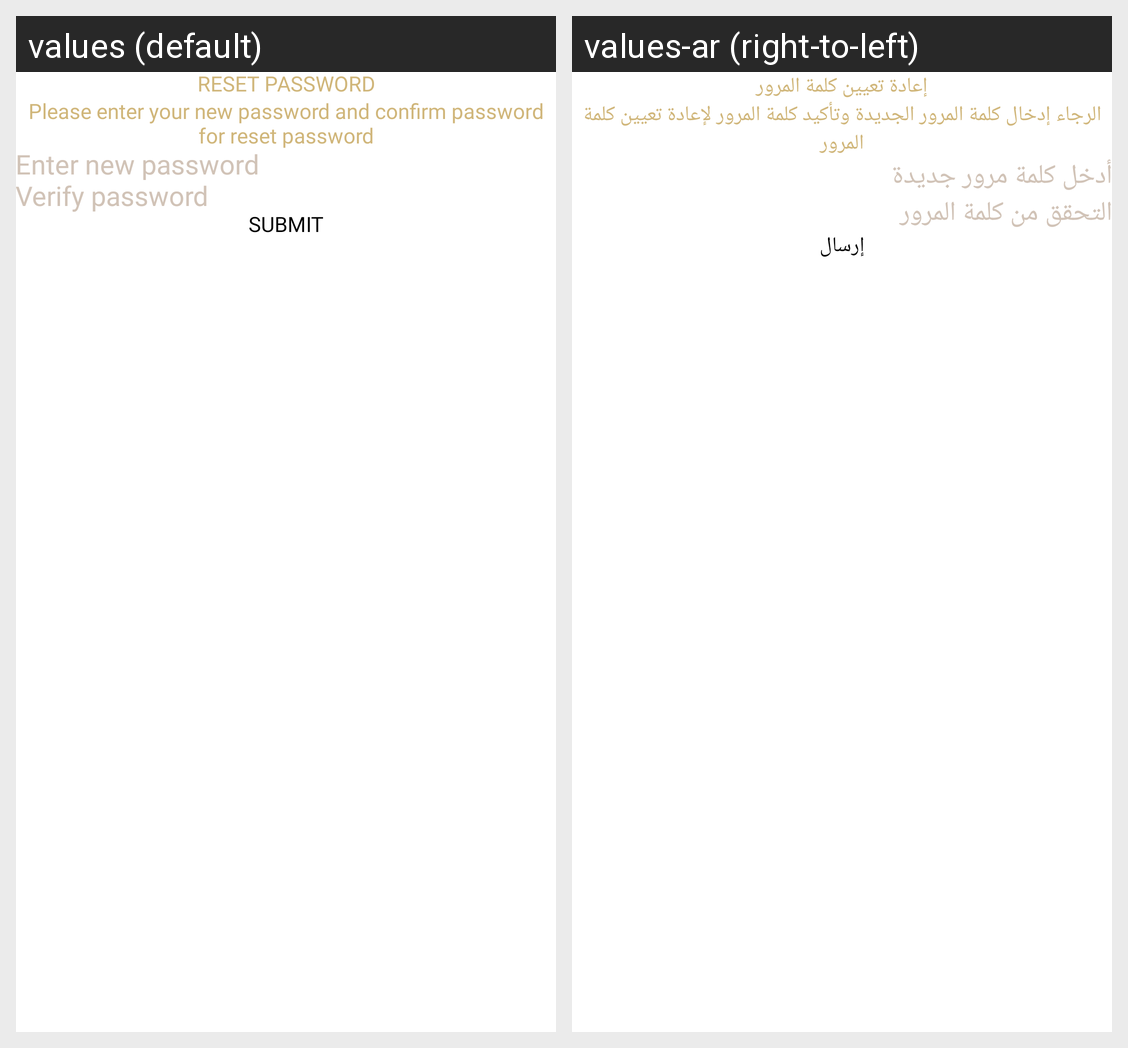

This grid shows one Android layout under two languages. Give, for every string resource on the screen, its name, the default text and each shown locale's text.
Android screen res/layout/activity_reset_password.xml rendered under 2 locales, left to right: values (default), values-ar (right-to-left). Device: Nexus 5 (rendered at 1080×1920; each locale shown at half size, 540×960, under a caption strip naming it); theme Theme.Hena_User.
Strings drawn on this screen, with the default value and each locale's value (text and hints the layout hard-codes, and strings that could not be matched under every locale, appear in the picture but are not listed):

reset_password
  values: Reset Password
  values-ar: إعادة تعيين كلمة المرور

please_enter_your_new_password_and_confirm_password_for_reset_password
  values: Please enter your new password and confirm password for reset password
  values-ar: الرجاء إدخال كلمة المرور الجديدة وتأكيد كلمة المرور لإعادة تعيين كلمة المرور

enter_new_password
  values: Enter new password
  values-ar: أدخل كلمة مرور جديدة

verify_password
  values: Verify password
  values-ar: التحقق من كلمة المرور

submit
  values: Submit
  values-ar: إرسال
